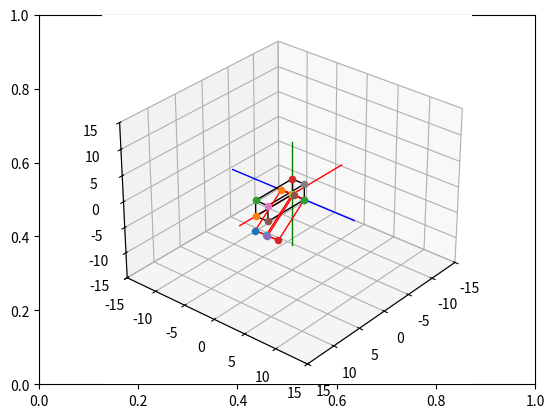

Here is the Python script that generated this plot:
# Import libraries and packages
import matplotlib.pyplot as plt
from mpl_toolkits import mplot3d
import numpy as np

# create the fig and ax objects to handle figure and axes of the fixed frame
fig,ax = plt.subplots()

# Use 3d view 
ax = plt.axes(projection = "3d")



def setaxis(x1, x2, y1, y2, z1, z2):
    # this function is used to fix the view to the values of input arguments
    # -----------------------------------------------------------------------
    # ARGUMENTS
    # x1, x2 -> numeric value
    # y1, y2 -> numeric value
    # y1, z2 -> numeric value
    # -----------------------------------------------------------------------
    ax.set_xlim3d(x1,x2)
    ax.set_ylim3d(y1,y2)
    ax.set_zlim3d(z1,z2)
    ax.view_init(elev=30, azim=40)


def fix_system(axis_length, linewidth=5):
    # Fix system function 
    # Plots a 3D centered at [x,y,z] = [0,0,0]
    # -------------------------------------------------------------------
    # Arguments 
    # axis_length -> used to specify the length of the axis, in this case
    #                all axes are of the same length
    # -------------------------------------------------------------------
    x = [-axis_length, axis_length]
    y = [-axis_length, axis_length] 
    z = [-axis_length, axis_length]
    zp = [0, 0]
    ax.plot3D(x, zp, zp, color='red', linewidth=linewidth)
    ax.plot3D(zp, y, zp, color='blue',linewidth=linewidth)
    ax.plot3D(zp, zp, z, color='green',linewidth=linewidth)
    

def sind(t):
    # sind function
    # Computes the sin() trigonometric function in degrees
    # ----------------------------------------------------------------------
    # Arguments
    # t -> Numeric, angle in degrees. 
    # ----------------------------------------------------------------------
    res = np.sin(t*np.pi/180)
    return res

def cosd(t):
    # sind function
    # Computes the cos() trigonometric function in degrees
    # ----------------------------------------------------------------------
    # Arguments
    # t -> Numeric, angle in degrees. 
    # ----------------------------------------------------------------------
    res = np.cos(t*np.pi/180)
    return res


def RotY(t):
    Ry = np.array(([cosd(t),0,sind(t)],[0,1,0],[-sind(t),0,cosd(t)]))
    return Ry

def drawVector(p_fin, p_init=[0,0,0], color='black',linewidth=1):
    deltaX = [p_init[0], p_fin[0]]
    deltaY = [p_init[1], p_fin[1]]
    deltaZ = [p_init[2], p_fin[2]]
    ax.plot3D(deltaX, deltaY, deltaZ,color=color, linewidth=linewidth)



def drawBox(p1, p2, p3, p4, p5, p6, p7, p8, color = 'black'):

    drawScatter(p1)
    drawScatter(p2)
    drawScatter(p3)
    drawScatter(p4)
    drawScatter(p5)
    drawScatter(p6)
    drawScatter(p7)
    drawScatter(p8)

    drawVector(p1,p2,color = color)
    drawVector(p2,p3,color = color)
    drawVector(p3,p4,color = color)
    drawVector(p4,p1,color = color)
    drawVector(p5,p6,color = color)
    drawVector(p6,p7,color = color)
    drawVector(p7,p8,color = color)
    drawVector(p8,p5,color = color)
    drawVector(p4,p8,color = color)
    drawVector(p1,p5,color = color)
    drawVector(p3,p7,color = color)
    drawVector(p2,p6,color = color)


def drawScatter(point,color='black',marker='o'):
    ax.scatter(point[0],point[1],point[2],marker='o')

def rotate_box(p1,p2,p3,p4,p5,p6,p7,p8,axis='y', angle = 0):
    rotation_matrix = 0
    if axis=='x':
        pass
    if axis=='y':
       rotation_matrix = RotY(angle)
    if axis=='z':
        pass

    p1_rot = rotation_matrix.dot(p1)
    p2_rot = rotation_matrix.dot(p2)
    p3_rot = rotation_matrix.dot(p3)
    p4_rot = rotation_matrix.dot(p4)
    p5_rot = rotation_matrix.dot(p5)
    p6_rot = rotation_matrix.dot(p6)
    p7_rot = rotation_matrix.dot(p7)
    p8_rot = rotation_matrix.dot(p8)

    return [p1_rot,p2_rot, p3_rot, p4_rot, p5_rot, p6_rot, p7_rot, p8_rot]


def rotate(t):
    n = 0
    while n < t: 
        ax.cla()

        # Set the view 
        setaxis(-15,15,-15,15,-15,15)

        # plot the axis
        fix_system(10,1)

        # puntos iniciales del cubo
        p1_init = [0,0,0]
        p2_init = [7,0,0]
        p3_init = [7,0,3]
        p4_init = [0,0,3]
        p5_init = [0,2,0]
        p6_init = [7,2,0]
        p7_init = [7,2,3]
        p8_init = [0,2,3]

        # dibuja cubo inicial
        drawBox(p1_init, p2_init, p3_init, p4_init,
                p5_init, p6_init, p7_init, p8_init)

        # rota cubo
        [p1_rot, p2_rot, p3_rot, p4_rot, 
         p5_rot, p6_rot, p7_rot, p8_rot] = rotate_box(
             p1_init, p2_init, p3_init, p4_init,
             p5_init, p6_init, p7_init, p8_init,
             axis='y', angle=n)

        # dibuja cubo rotado
        drawBox(p1_rot, p2_rot, p3_rot, p4_rot,
                p5_rot, p6_rot, p7_rot, p8_rot, color='red')

        n = n + 1
        plt.draw()
        plt.pause(0.05)


# Llamar la animación
rotate(45)



# show image.
plt.draw()
plt.show()
